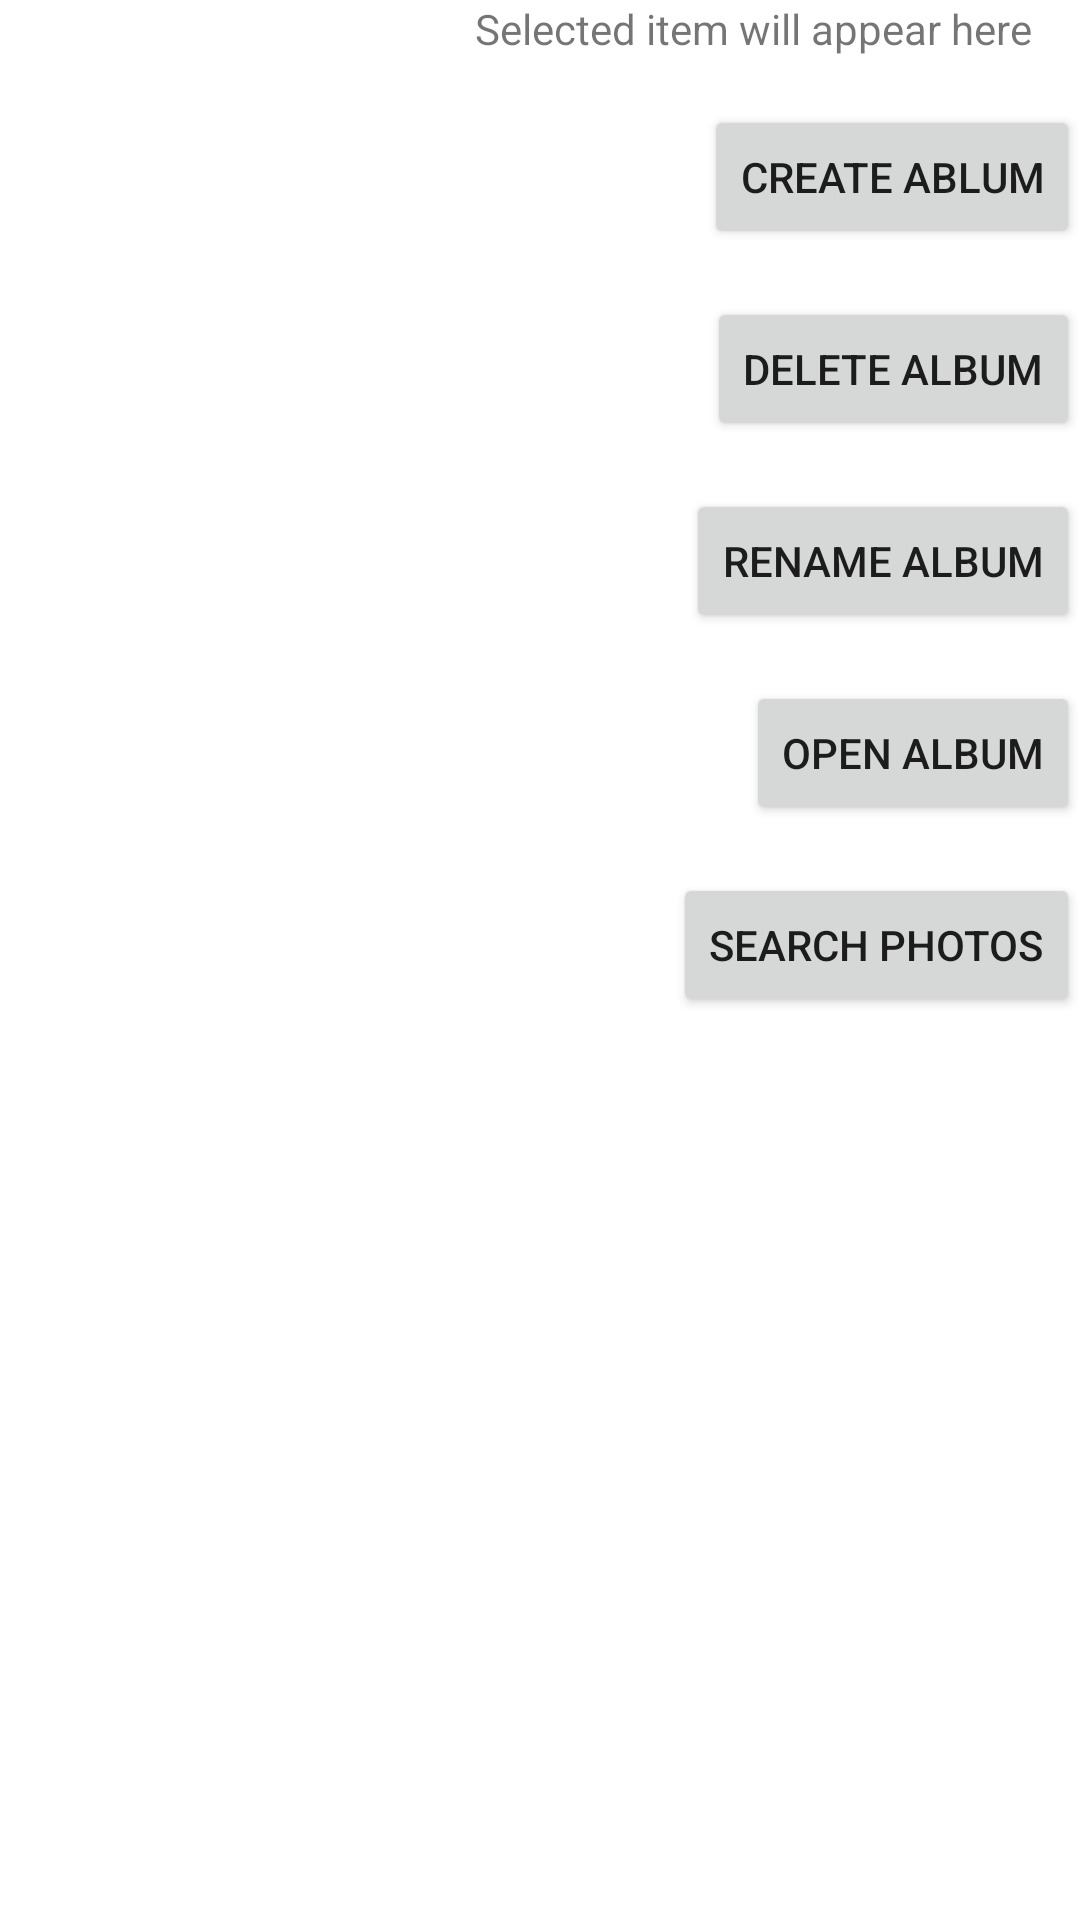

Android layout source for this screen:
<!-- AndroidManifest.xml: application theme Theme.AndroidPhotoLibrary -->
<!-- res/layout/user_system.xml -->
<?xml version="1.0" encoding="utf-8"?>
<RelativeLayout xmlns:android="http://schemas.android.com/apk/res/android"
    xmlns:tools="http://schemas.android.com/tools"
    android:layout_width="match_parent"
    android:layout_height="match_parent">

    <ListView
        android:id="@+id/album_list_view"
        android:layout_width="match_parent"
        android:layout_height="match_parent" />

    <TextView
        android:id="@+id/selected_album_text_view"
        android:layout_width="wrap_content"
        android:layout_height="wrap_content"
        android:text="Selected item will appear here"
        android:layout_alignParentTop="true"
        android:layout_alignParentRight="true"
        android:layout_marginRight="16dp" />

    <Button
        android:id="@+id/create_album_button"
        android:layout_width="wrap_content"
        android:layout_height="wrap_content"
        android:text="Create Ablum"
        android:layout_alignParentRight="true"
        android:layout_below="@id/selected_album_text_view"
        android:layout_marginTop="16dp" />

    <Button
        android:id="@+id/delete_album_button"
        android:layout_width="wrap_content"
        android:layout_height="wrap_content"
        android:text="Delete Album"
        android:layout_alignParentRight="true"
        android:layout_below="@id/create_album_button"
        android:layout_marginTop="16dp" />

    <Button
        android:id="@+id/rename_album_button"
        android:layout_width="wrap_content"
        android:layout_height="wrap_content"
        android:text="Rename Album"
        android:layout_alignParentRight="true"
        android:layout_below="@id/delete_album_button"
        android:layout_marginTop="16dp" />

    <Button
        android:id="@+id/open_album_button"
        android:layout_width="wrap_content"
        android:layout_height="wrap_content"
        android:text="Open Album"
        android:layout_alignParentRight="true"
        android:layout_below="@id/rename_album_button"
        android:layout_marginTop="16dp" />

    <Button
        android:id="@+id/search_photos_button"
        android:layout_width="wrap_content"
        android:layout_height="wrap_content"
        android:text="Search Photos"
        android:layout_alignParentRight="true"
        android:layout_below="@id/open_album_button"
        android:layout_marginTop="16dp" />

</RelativeLayout>
<!-- resources referenced by this layout -->
<resources>
  <style name="Theme.AndroidPhotoLibrary" parent="Theme.MaterialComponents.DayNight.DarkActionBar">
          
          <item name="colorPrimary">@color/purple_500</item>
          <item name="colorPrimaryVariant">@color/purple_700</item>
          <item name="colorOnPrimary">@color/white</item>
          
          <item name="colorSecondary">@color/teal_200</item>
          <item name="colorSecondaryVariant">@color/teal_700</item>
          <item name="colorOnSecondary">@color/black</item>
          
          <item name="android:statusBarColor">?attr/colorPrimaryVariant</item>
          
      </style>
  <!-- not gathered from this repository: default colours our renderer supplied (Android Studio template values) -->
  <color name="purple_500">#FF6200EE</color>
  <color name="purple_700">#FF3700B3</color>
  <color name="teal_200">#FF03DAC5</color>
  <color name="teal_700">#FF018786</color>
  <color name="black">#FF000000</color>
  <color name="white">#FFFFFFFF</color>
</resources>
